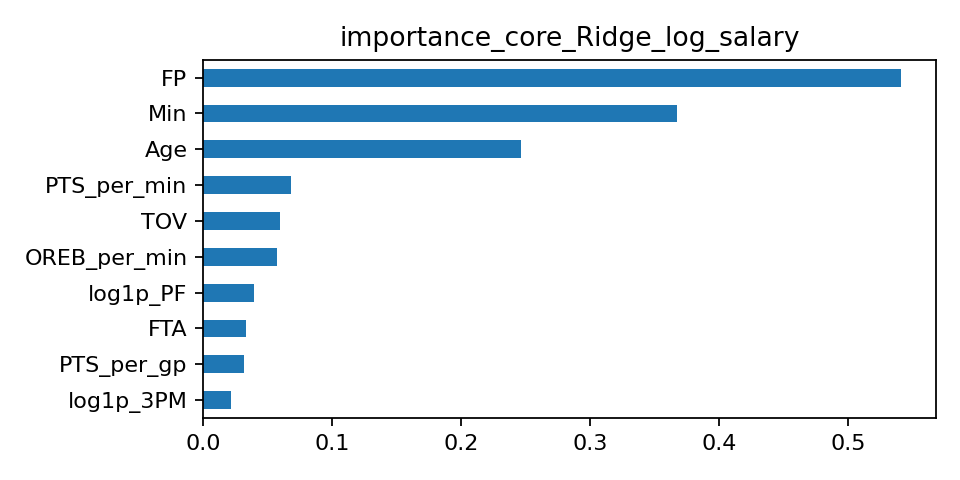

The data file committed next to this chart (first rows):
, importance
FP, 0.5409
Min, 0.3672
Age, 0.2461
PTS_per_min, 0.06796
TOV, 0.05998
OREB_per_min, 0.0574
log1p_PF, 0.03984
FTA, 0.03312
PTS_per_gp, 0.03207
log1p_3PM, 0.02211
